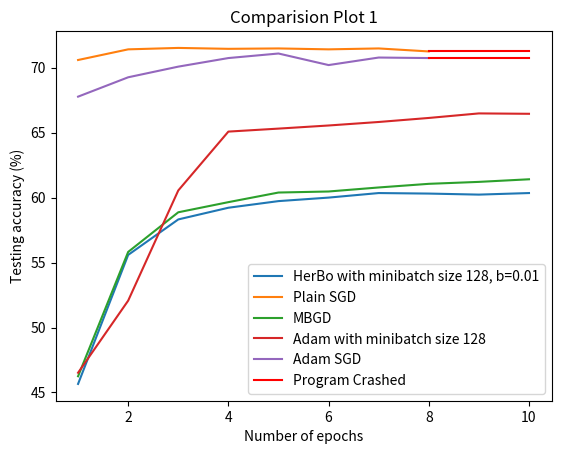

This figure's Python source:
import numpy as np
import pandas as pd
import matplotlib.pyplot as plt

x = np.array([1, 2, 3, 4, 5, 6, 7, 8, 9, 10])

# Results for training, testing: 0:2560, 2560:5120 for 10 epochs:

# [redacted]
y1 = np.array([45.66, 55.59, 58.32, 59.22, 59.73, 60.0, 60.35, 60.31, 60.23, 60.35])

#Plain SGD
y2 = np.array([70.59, 71.41, 71.52, 71.45, 71.48, 71.41, 71.48, 71.25]) # result crashed after 8 epochs
y2_crash = np.array([71.25, 71.25, 71.25])
x2_crash = np.array([8,9,10])
#y2 = np.array([66.13, 68.09, 68.75, 69.18, 69.84, 69.49, 69.22]) # results crashed after 7 epochs

#MBGD
y3 = np.array([46.25, 55.82, 58.87, 59.65, 60.39, 60.47, 60.78, 61.06, 61.21, 61.41])

#Adam mini-batch (both -ve updates)
#y4 = np.array([46.95, 52.31, 60.08, 65.20, 65.32]) # old result for 5 epochs
y4 = np.array([46.52, 52.07, 60.55, 65.08, 65.31, 65.55, 65.82, 66.13, 66.48, 66.45])
#y4 = np.array([25.43, 22.42, 20.82, 20, 19.96])  #new dLdW update

#Adam SGD
y5 = np.array([67.77, 69.26, 70.08, 70.74, 71.09, 70.20, 70.78, 70.74]) # result crashed after 8 epochs
y5_crash = np.array([70.74, 70.74, 70.74])
x5_crash = np.array([8,9,10])

#Adam mini-batch (one +ve one -ve update)
y6 = np.array([26.52, 27.11, 29.53, 31.72, 34.65])
#y6 = np.array([62.42, 60.70, 55.66, 52.23, 0]) # 0 because it got interrupted. - new dLdW update

fig = plt.figure()
ax1 = fig.add_subplot(111)
plt.xlabel('Number of epochs')
plt.ylabel('Testing accuracy (%)')
ax1.plot(x, y1, label='HerBo with minibatch size 128, b=0.01')
ax1.plot(range(1,9), y2, label='Plain SGD')
ax1.plot(x2_crash, y2_crash, 'r')
ax1.plot(x, y3, label='MBGD')
ax1.plot(x, y4, label='Adam with minibatch size 128')
ax1.plot(range(1,9), y5, label='Adam SGD')
ax1.plot(x5_crash, y5_crash, 'r', label='Program Crashed')
plt.legend(loc='best')
plt.title('Comparision Plot 1')
#plt.title('Comparision of HerBo with other algorithms ((Training size, testing size) = (2560, 2560))')
plt.show()
